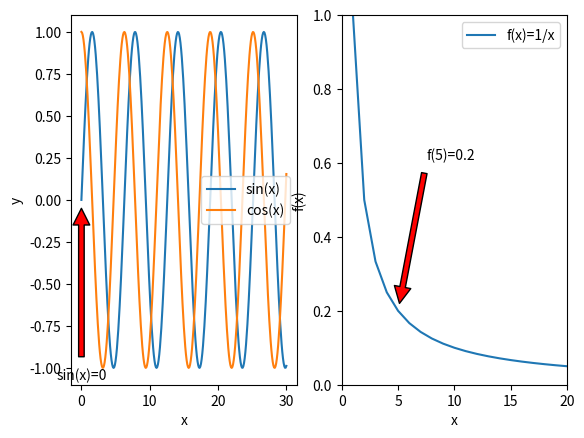

This figure's Python source:
# Poszukaj w bibliotece wykresów (https://matplotlib.org/gallery/index.html) przykładów z adnotacjami
# (annotating plots) na wykresach i dodaj adnotacje
# do dwóch wybranych stworzonych wcześniej wykresów.

import pandas as pd
import numpy as np
import matplotlib.pyplot as plt

plt.subplot(1,2,1)
x = np.arange(0, 30.1, 0.1)
s = np.sin(x)
c = np.cos(x)
plt.plot(x, s, label='sin(x)')
plt.plot(x, c, label='cos(x)')
plt.annotate('sin(x)=0',
            xy=(0, 0), xycoords='data',
            xytext=(0, -1), textcoords='data',
            arrowprops=dict(facecolor='red', shrink=0.05),
            horizontalalignment='center', verticalalignment='top')
plt.xlabel('x')
plt.ylabel('y')
plt.legend(loc='best')

plt.subplot(1,2,2)
x = np.arange(1, 21)
plt.plot(x, 1 / x, label='f(x)=1/x')
plt.legend()
plt.xlabel('x')
plt.ylabel('f(x)')
plt.axis([0, len(x), 0, 1])
plt.annotate('f(5)=0.2',
            xy=(5, 0.2), xycoords='data',
            xytext=(7.5, 0.6), textcoords='data',
            arrowprops=dict(facecolor='red', shrink=0.05),
            horizontalalignment='left', verticalalignment='bottom')
plt.show()